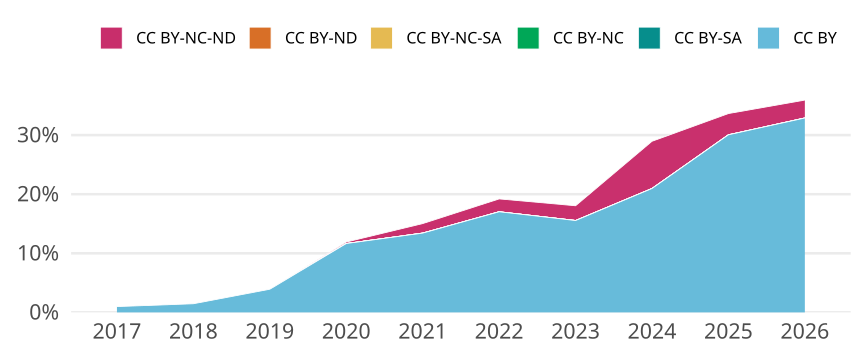

Source data for this figure (header and first rows):
cr_year, jn_all, cc, cc_total, prop
2017, 1019, CC BY, 10, 0.009814
2017, 1019, CC BY-SA, 0, 0
2017, 1019, CC BY-NC, 0, 0
2017, 1019, CC BY-NC-SA, 0, 0
2017, 1019, CC BY-ND, 0, 0
2017, 1019, CC BY-NC-ND, 0, 0
2018, 1162, CC BY, 17, 0.01463
2018, 1162, CC BY-SA, 0, 0
2018, 1162, CC BY-NC, 0, 0
2018, 1162, CC BY-NC-SA, 0, 0
2018, 1162, CC BY-ND, 0, 0
2018, 1162, CC BY-NC-ND, 0, 0
2019, 1071, CC BY, 42, 0.03922
2019, 1071, CC BY-SA, 0, 0
2019, 1071, CC BY-NC, 0, 0
2019, 1071, CC BY-NC-SA, 0, 0
2019, 1071, CC BY-ND, 0, 0
2019, 1071, CC BY-NC-ND, 0, 0
2020, 1167, CC BY, 136, 0.1165
2020, 1167, CC BY-SA, 0, 0
2020, 1167, CC BY-NC, 0, 0
2020, 1167, CC BY-NC-SA, 0, 0
2020, 1167, CC BY-ND, 0, 0
2020, 1167, CC BY-NC-ND, 3, 0.002571
2021, 1304, CC BY, 175, 0.1342
2021, 1304, CC BY-SA, 0, 0
2021, 1304, CC BY-NC, 0, 0
2021, 1304, CC BY-NC-SA, 0, 0
2021, 1304, CC BY-ND, 0, 0
2021, 1304, CC BY-NC-ND, 21, 0.0161
2022, 1380, CC BY, 235, 0.1703
2022, 1380, CC BY-SA, 0, 0
2022, 1380, CC BY-NC, 0, 0
2022, 1380, CC BY-NC-SA, 0, 0
2022, 1380, CC BY-ND, 0, 0
2022, 1380, CC BY-NC-ND, 30, 0.02174
2023, 1280, CC BY, 199, 0.1555
2023, 1280, CC BY-SA, 0, 0
2023, 1280, CC BY-NC, 0, 0
2023, 1280, CC BY-NC-SA, 0, 0
2023, 1280, CC BY-ND, 0, 0
2023, 1280, CC BY-NC-ND, 32, 0.025
2024, 1326, CC BY, 278, 0.2097
2024, 1326, CC BY-SA, 0, 0
2024, 1326, CC BY-NC, 0, 0
2024, 1326, CC BY-NC-SA, 0, 0
2024, 1326, CC BY-ND, 0, 0
2024, 1326, CC BY-NC-ND, 106, 0.07994
2025, 1251, CC BY, 376, 0.3006
2025, 1251, CC BY-SA, 0, 0
2025, 1251, CC BY-NC, 0, 0
2025, 1251, CC BY-NC-SA, 0, 0
2025, 1251, CC BY-ND, 0, 0
2025, 1251, CC BY-NC-ND, 45, 0.03597
2026, 1155, CC BY, 380, 0.329
2026, 1155, CC BY-SA, 0, 0
2026, 1155, CC BY-NC, 0, 0
2026, 1155, CC BY-NC-SA, 0, 0
2026, 1155, CC BY-ND, 0, 0
2026, 1155, CC BY-NC-ND, 35, 0.0303
